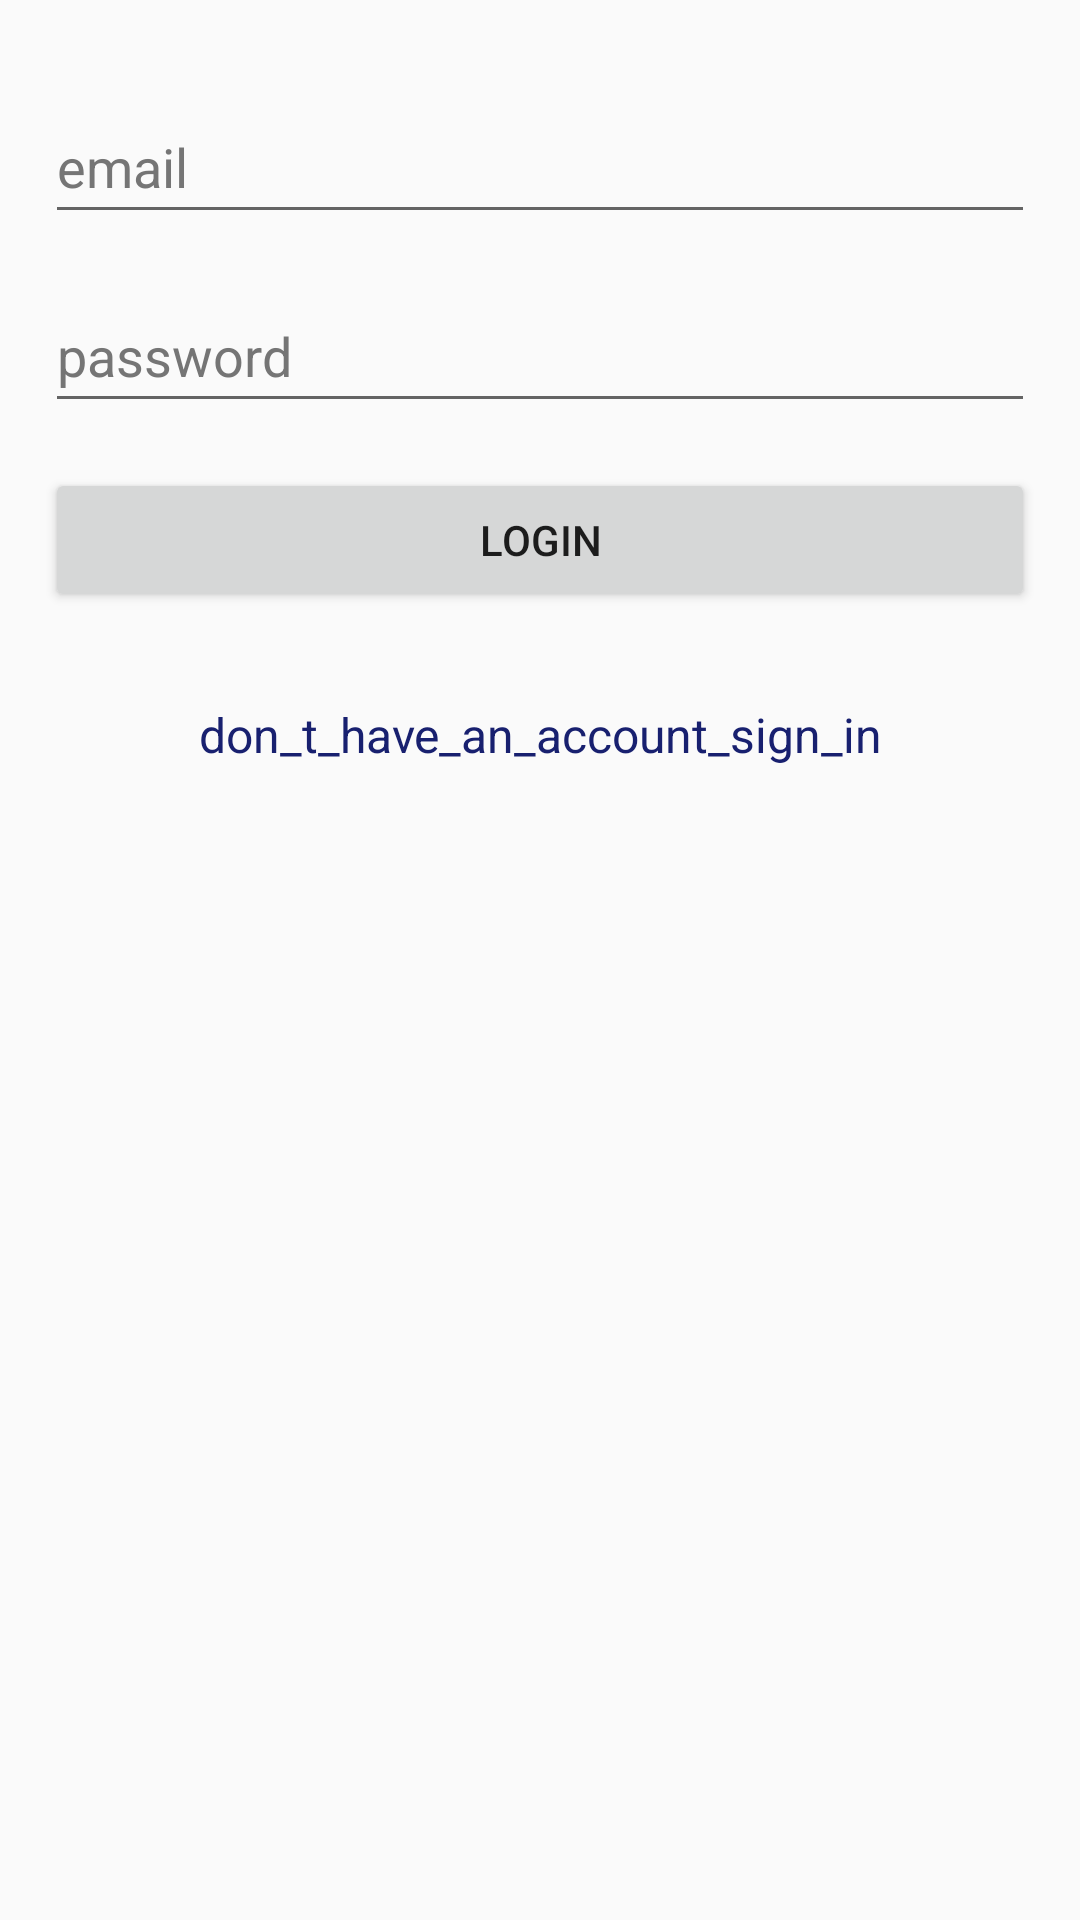

The Android layout XML behind this screen, and the referenced resources:
<!-- AndroidManifest.xml: application theme Theme.AppCompat.Light.NoActionBar -->
<!-- res/layout/activity_login.xml -->
<?xml version="1.0" encoding="utf-8"?>
<LinearLayout xmlns:android="http://schemas.android.com/apk/res/android"
    xmlns:app="http://schemas.android.com/apk/res-auto"
    xmlns:tools="http://schemas.android.com/tools"
    android:layout_width="match_parent"
    android:layout_height="match_parent"
    tools:context=".LoginActivity"
    android:orientation="vertical">
    <EditText
        android:id="@+id/etEmailAddress"
        android:layout_width="match_parent"
        android:layout_height="wrap_content"
        android:layout_marginLeft="15dp"
        android:layout_marginTop="30dp"
        android:layout_marginRight="15dp"
        android:autofillHints="emailAddress"
        android:ems="10"
        android:hint="email"
        android:inputType="textEmailAddress"
        android:minHeight="48dp"
        android:textColorHint="#757575" />

    <EditText
        android:id="@+id/etPassword"
        android:layout_width="match_parent"
        android:layout_height="wrap_content"
        android:layout_marginLeft="15dp"
        android:layout_marginTop="15dp"
        android:layout_marginRight="15dp"
        android:autofillHints="password"
        android:ems="10"
        android:hint="password"
        android:inputType="textPassword"
        android:minHeight="48dp"
        android:textColorHint="#757575" />

    <Button
        android:id="@+id/btnLogin"
        android:layout_width="match_parent"
        android:layout_height="wrap_content"
        android:layout_margin="15dp"

        android:text="login" />

    <TextView
        android:id="@+id/tvRedirectSignUp"
        android:layout_width="match_parent"
        android:layout_height="wrap_content"
        android:layout_margin="15dp"
        android:gravity="center_horizontal"
        android:text="don_t_have_an_account_sign_in"
        android:textColor="#18206F"
        android:textSize="16sp" />

</LinearLayout>
<!-- resources referenced by this layout -->
<resources>

</resources>
